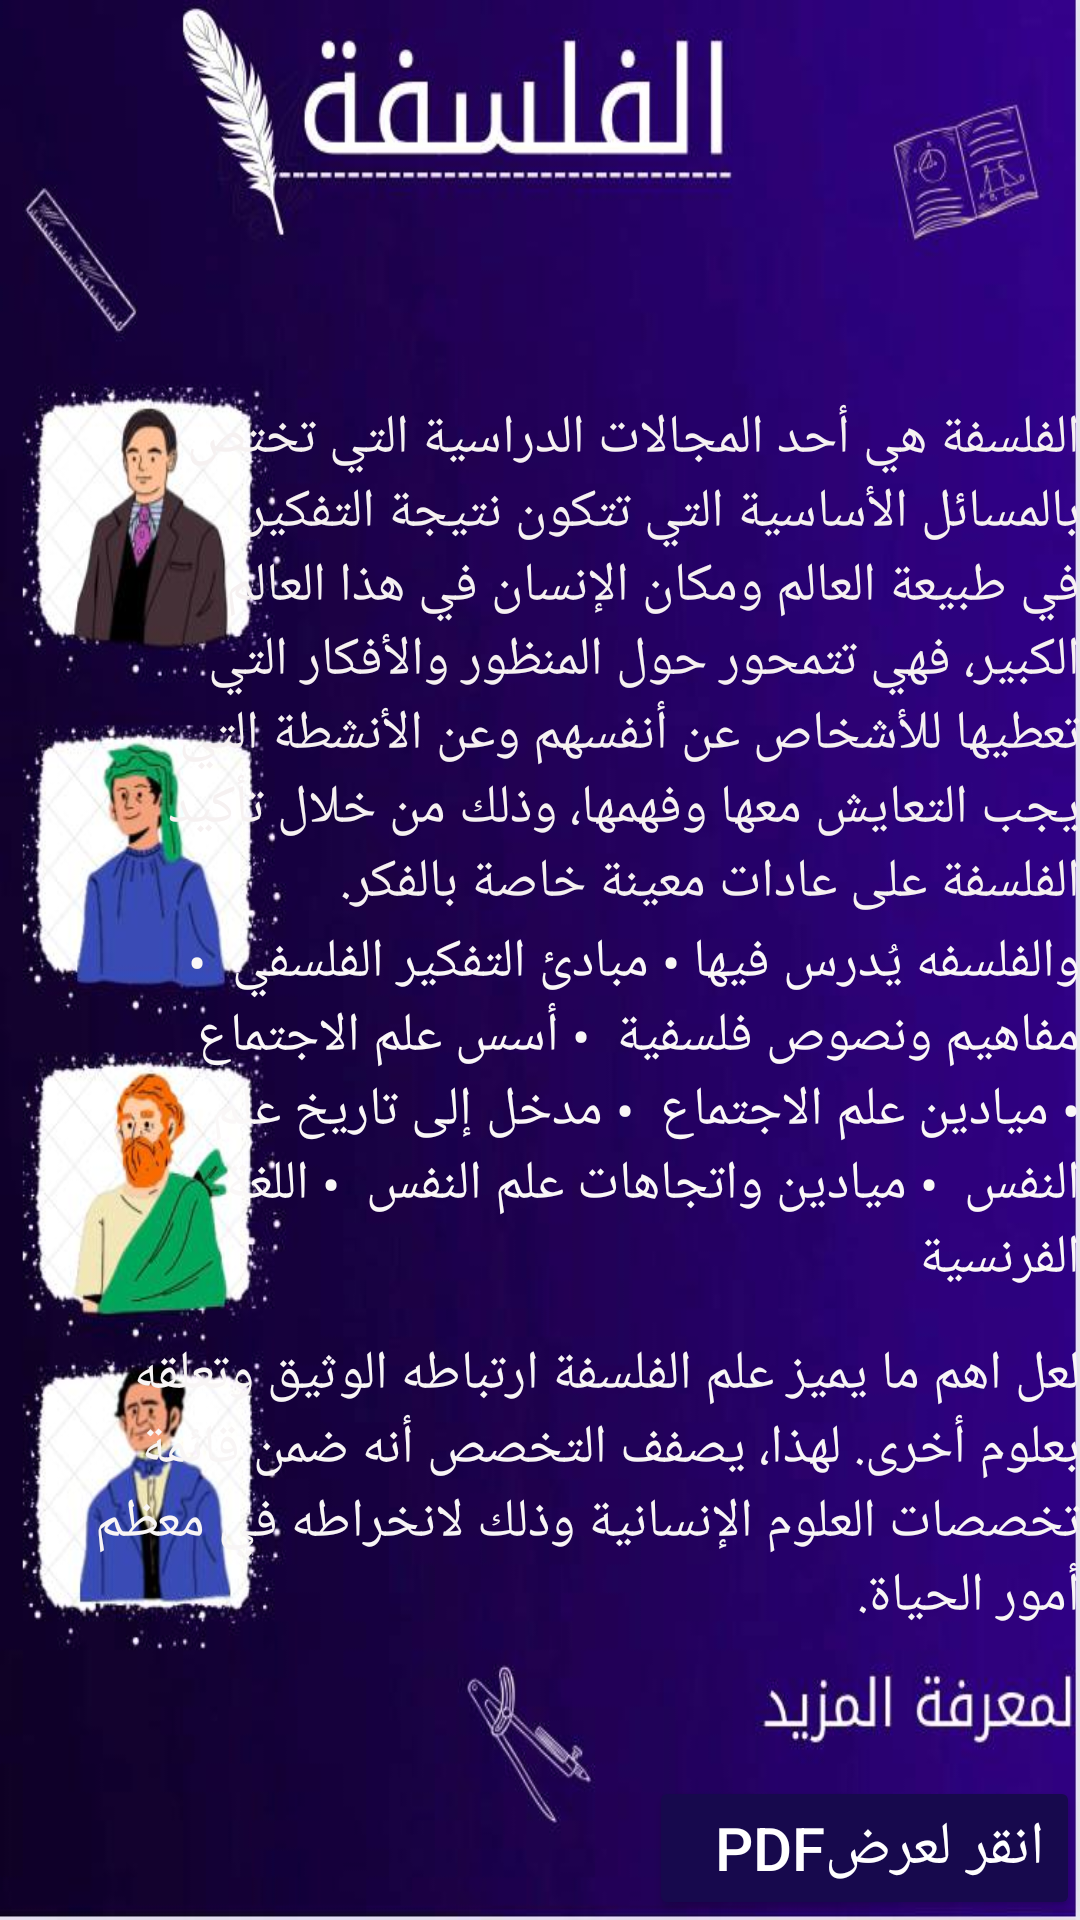

Reconstruct the res/layout file that produces this screen, plus the resources it refers to.
<!-- AndroidManifest.xml: application theme Theme.SHAML -->
<!-- res/layout/fragment_philosophy.xml -->
<?xml version="1.0" encoding="utf-8"?>
<FrameLayout xmlns:android="http://schemas.android.com/apk/res/android"
    xmlns:tools="http://schemas.android.com/tools"
    android:layout_width="match_parent"
    android:layout_height="match_parent"
    android:background="@drawable/philosobg"
    tools:context=".PhilosophyFragment">

    
    <Button
        android:id="@+id/btnPDF5"
        android:layout_width="wrap_content"
        android:layout_height="wrap_content"
        android:layout_gravity="bottom|right"
        android:backgroundTint="@color/blue"
        android:text="انقر لعرضPDF  "
        android:textColor="@color/white"
        android:textSize="20sp" />

    <TextView
        android:id="@+id/textView6"
        android:layout_width="310dp"
        android:layout_height="wrap_content"
        android:layout_gravity="center|right"
        android:paddingBottom="200dp"
        android:text="الفلسفة هي أحد المجالات الدراسية التي تختص بالمسائل الأساسية التي تتكون نتيجة التفكير في طبيعة العالم ومكان الإنسان في هذا العالم الكبير، فهي تتمحور حول المنظور والأفكار التي تعطيها للأشخاص عن أنفسهم وعن الأنشطة التي يجب التعايش معها وفهمها، وذلك من خلال تأكيد الفلسفة على عادات معينة خاصة بالفكر."
        android:textColor="#F6F1F1"
        android:textSize="18sp" />

    <TextView
        android:id="@+id/textView10"
        android:layout_width="310dp"
        android:layout_height="wrap_content"
        android:layout_gravity="center|right"
        android:paddingTop="100dp"
        android:text="والفلسفه يُدرس فيها • مبادئ التفكير الفلسفي  • مفاهيم ونصوص فلسفية  • أسس علم الاجتماع  • ميادين علم الاجتماع  • مدخل إلى تاريخ علم النفس  • ميادين واتجاهات علم النفس  • اللغة الفرنسية"
        android:textColor="#FAF7F7"
        android:textSize="18sp" />

    <TextView
        android:id="@+id/textView11"
        android:layout_width="339dp"
        android:layout_height="wrap_content"
        android:layout_gravity="center|right"
        android:paddingTop="350dp"
        android:text="لعل اهم ما يميز علم الفلسفة ارتباطه الوثيق وتعلقه بعلوم أخرى. لهذا، يصفف التخصص أنه ضمن قائمة تخصصات العلوم الإنسانية وذلك لانخراطه في معظم أمور الحياة."
        android:textColor="#F8F5F5"
        android:textSize="18sp" />

</FrameLayout>
<!-- resources referenced by this layout -->
<resources>
  <color name="blue">#17094D</color>
  <color name="white">#FFFFFFFF</color>
  <!-- drawable philosobg: jpg bitmap (drawable-v24, 49955 bytes) -->
  <style name="Theme.SHAML" parent="Theme.AppCompat.Light.NoActionBar">
          
          <item name="colorPrimary">@color/purple_500</item>
          <item name="colorPrimaryVariant">@color/purple_700</item>
          <item name="colorOnPrimary">@color/white</item>
          
          <item name="colorSecondary">@color/teal_200</item>
          <item name="colorSecondaryVariant">@color/teal_700</item>
          <item name="colorOnSecondary">@color/black</item>
          
          <item name="android:statusBarColor" tools:targetApi="l">?attr/colorPrimaryVariant</item>
          
      </style>
  <color name="purple_500">#090809</color>
  <color name="purple_700">#383839</color>
  <color name="teal_200">#FF03DAC5</color>
  <color name="teal_700">#FF018786</color>
  <color name="black">#FF000000</color>
</resources>
